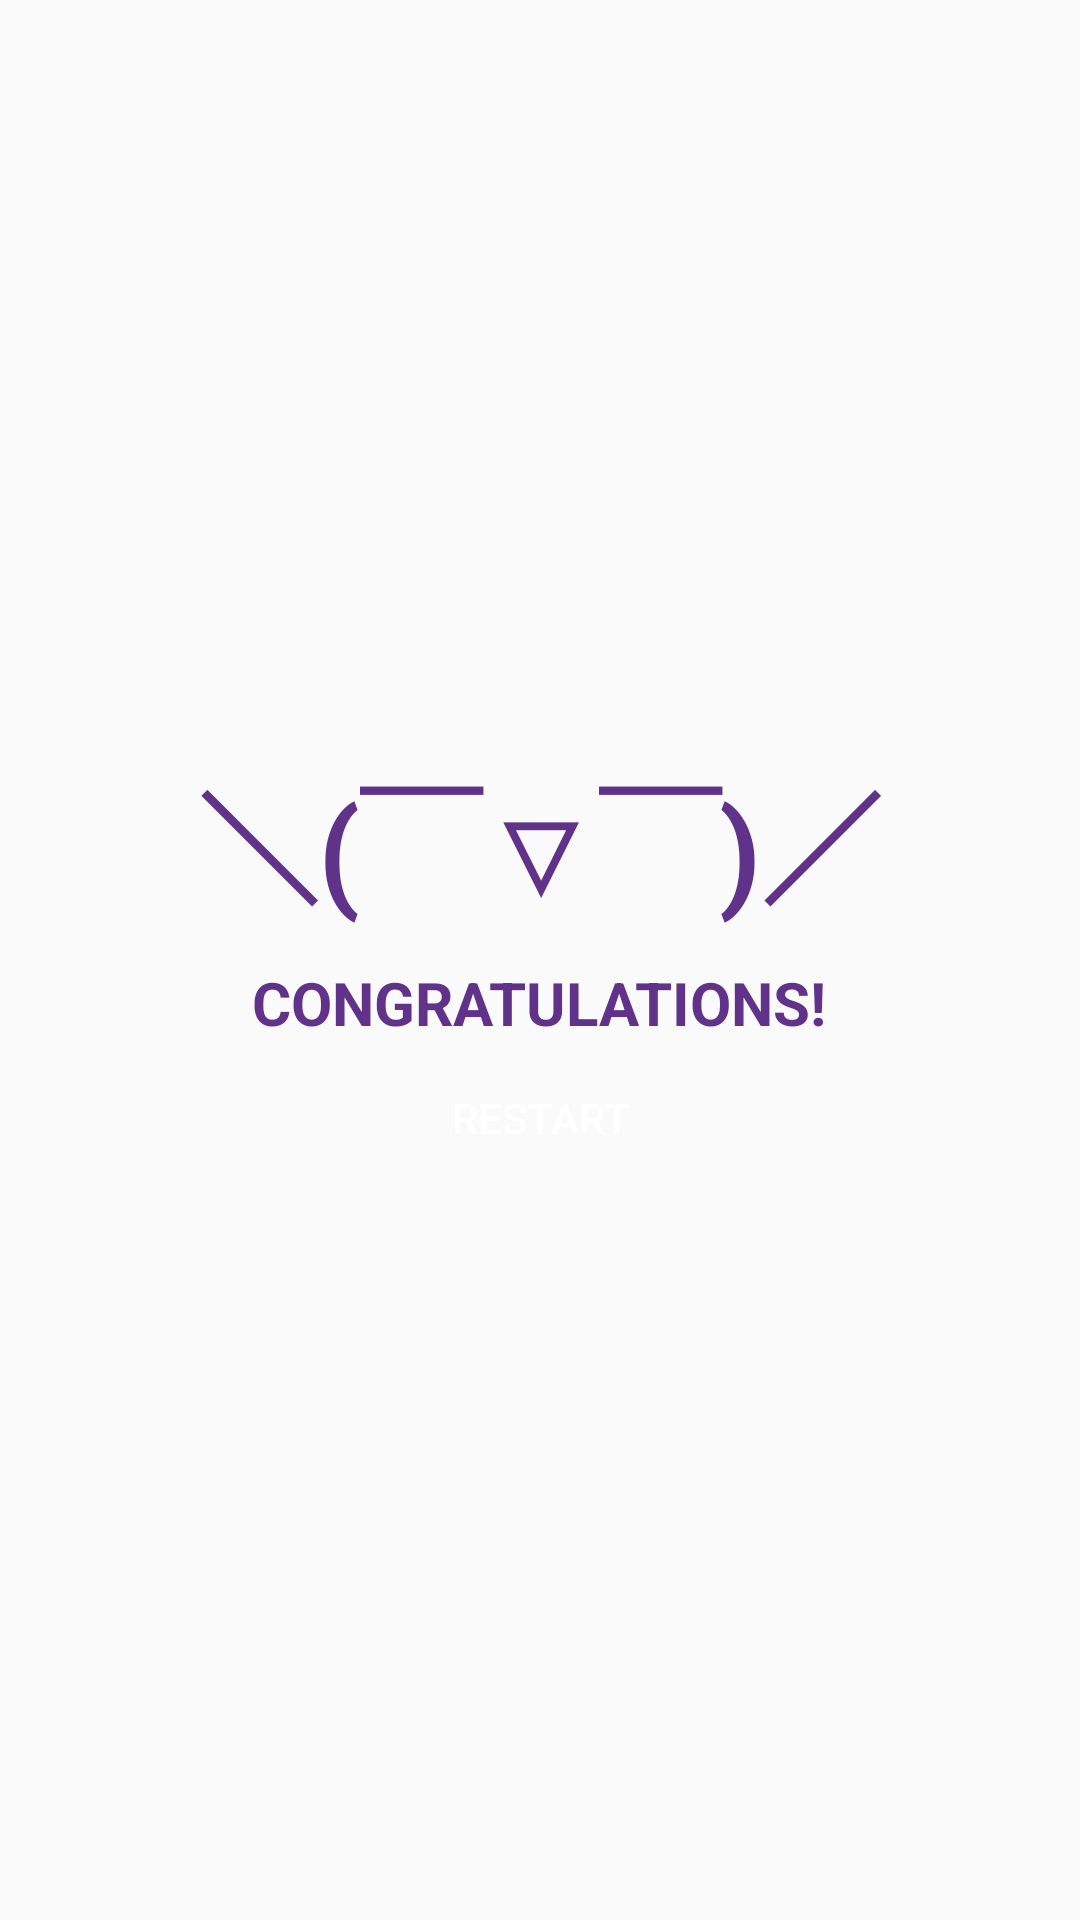

Reconstruct the res/layout file that produces this screen, plus the resources it refers to.
<!-- AndroidManifest.xml: application theme Theme.MBL -->
<!-- res/layout/congratulations.xml -->
<?xml version="1.0" encoding="utf-8"?>
<LinearLayout
    xmlns:android="http://schemas.android.com/apk/res/android"
    android:layout_width="wrap_content"
    android:layout_height="wrap_content"
    android:gravity="center"
    android:padding="20dp"
    android:orientation="vertical"
    android:background="@drawable/fixed_cell"
    android:id="@+id/congratulations">
    <TextView
        android:layout_width="wrap_content"
        android:layout_height="wrap_content"
        android:text="@string/title2"
        android:textSize="40sp"
        android:textStyle="bold"
        android:textColor="@color/dark_violet" />
    <TextView
        android:layout_width="wrap_content"
        android:layout_height="wrap_content"
        android:text="@string/congratulations"
        android:layout_marginTop="10dp"
        android:textSize="20sp"
        android:textStyle="bold"
        android:textColor="@color/dark_violet" />

    <Button
        android:id="@+id/restart_button"
        android:layout_width="70dp"
        android:layout_height="30dp"
        android:layout_marginTop="10dp"
        android:background="@drawable/difficulty"
        android:text="@string/restart"
        android:textColor="@color/white" />

</LinearLayout>
<!-- resources referenced by this layout -->
<resources>
  <color name="dark_violet">#61328A</color>
  <color name="white">#FFFFFFFF</color>
  <!-- drawable difficulty (drawable) -->
  <?xml version="1.0" encoding="utf-8"?>
  <selector xmlns:android="http://schemas.android.com/apk/res/android">
      <item android:state_pressed="true" android:drawable="@drawable/difficulty_pressed" />
      <item android:state_pressed="false" android:drawable="@drawable/difficulty_unpressed" />
  </selector>
  <string name="congratulations">CONGRATULATIONS!</string>
  <string name="restart">restart</string>
  <string name="title2">＼(￣▽￣)／</string>
  <style name="Theme.MBL" parent="Theme.AppCompat.DayNight.NoActionBar">
          
          <item name="colorPrimary">@color/purple_500</item>
          <item name="colorPrimaryVariant">@color/purple_700</item>
          <item name="colorOnPrimary">@color/white</item>
          
          <item name="colorSecondary">@color/teal_200</item>
          <item name="colorSecondaryVariant">@color/teal_700</item>
          <item name="colorOnSecondary">@color/black</item>
          
          <item name="android:statusBarColor" tools:targetApi="l">?attr/colorPrimaryVariant</item>
          
      </style>
  <!-- drawable difficulty_pressed (drawable) -->
  <?xml version="1.0" encoding="utf-8"?>
  <shape xmlns:android="http://schemas.android.com/apk/res/android">
      <solid android:color="@color/dark_violet" />
      <corners android:radius="360dp" />
  </shape>
  <color name="purple_500">#FBECF6</color>
  <color name="purple_700">#FF3700B3</color>
  <color name="teal_200">#FF03DAC5</color>
  <color name="teal_700">#FF018786</color>
  <color name="black">#FF000000</color>
</resources>
